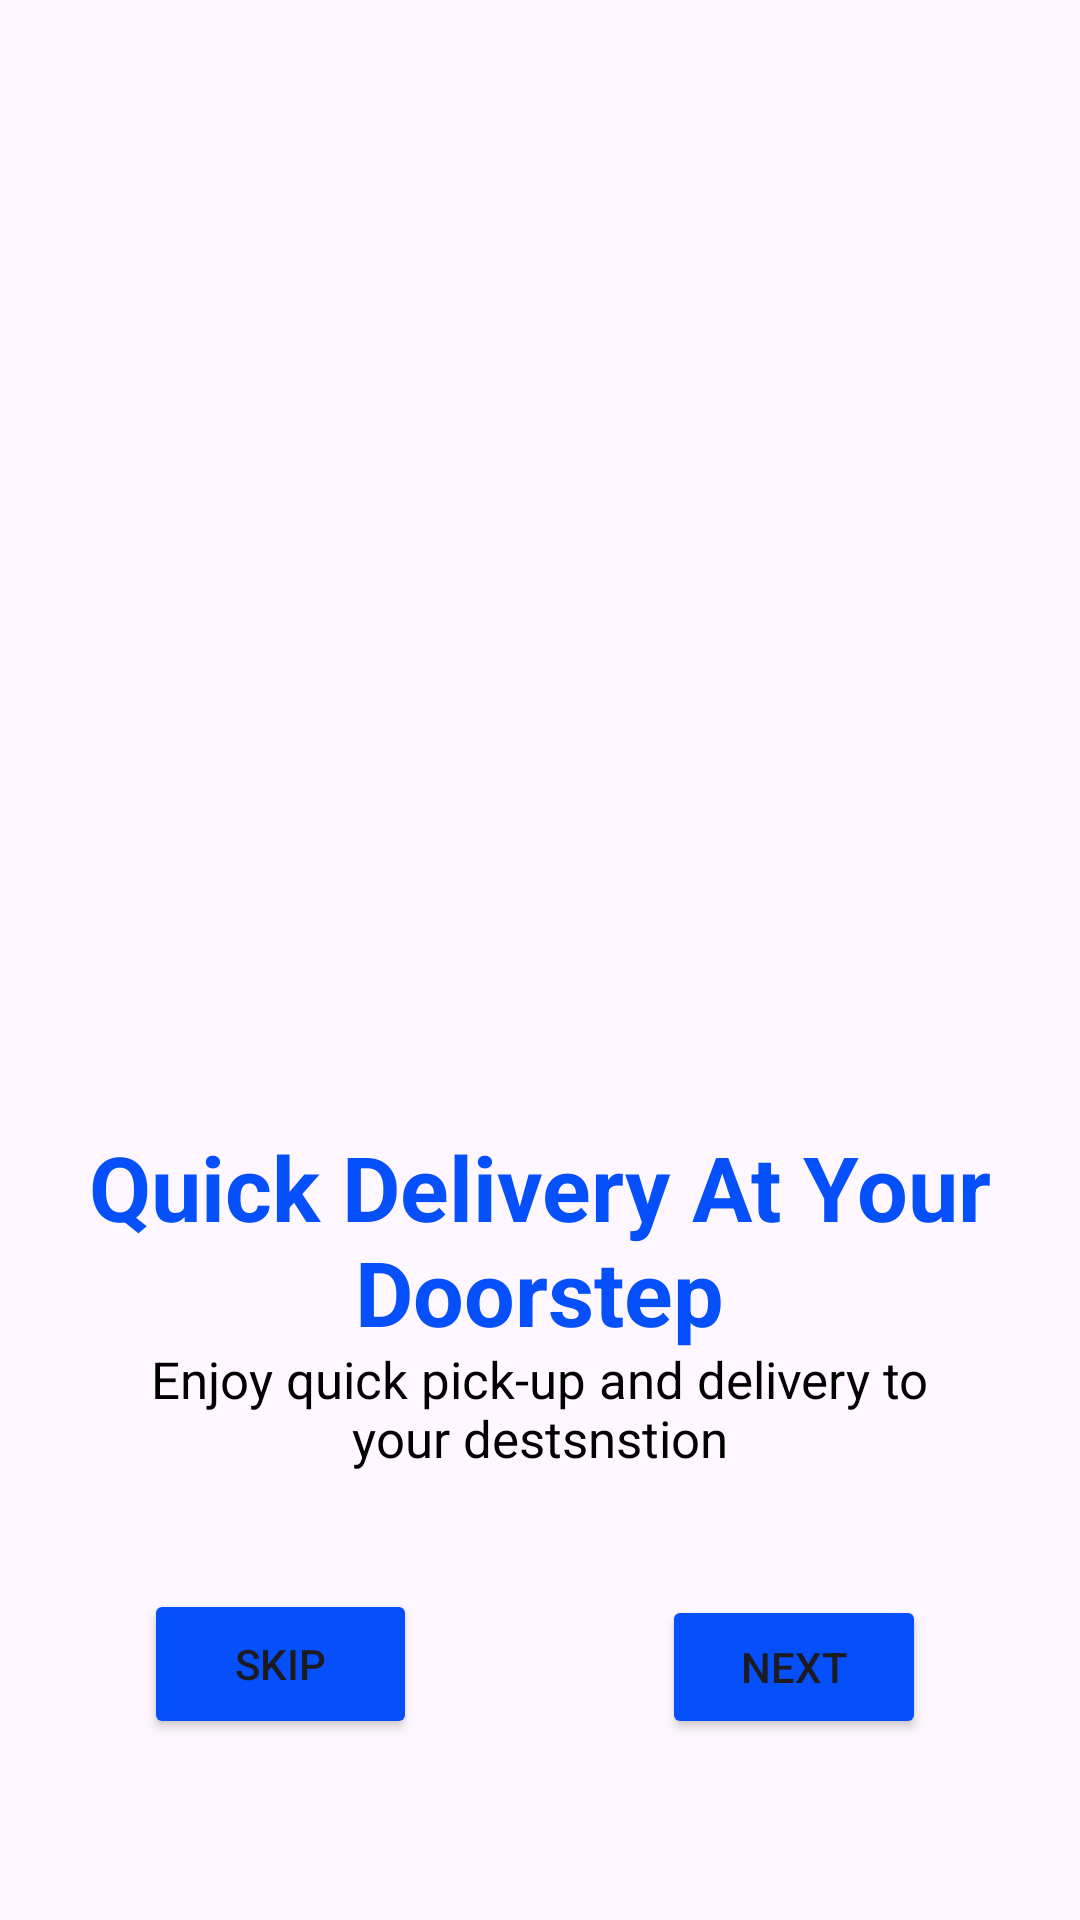

This screen was rendered from an Android layout file. Write that file and the resources it references.
<!-- AndroidManifest.xml: application theme Theme.Session_1 -->
<!-- res/layout/activity_main.xml -->
<?xml version="1.0" encoding="utf-8"?>
<androidx.constraintlayout.widget.ConstraintLayout xmlns:android="http://schemas.android.com/apk/res/android"
    xmlns:app="http://schemas.android.com/apk/res-auto"
    xmlns:tools="http://schemas.android.com/tools"
    android:id="@+id/main"
    android:layout_width="match_parent"
    android:layout_height="match_parent"
    tools:context=".MainActivity">




    <TextView
        android:id="@+id/textViewMain"
        android:layout_width="375dp"
        android:layout_height="128dp"
        android:text="Quick Delivery At Your Doorstep"
        android:textAlignment="center"
        android:textSize="30dp"
        android:textStyle="bold"
        android:textColor="#0550FA"
        app:layout_constraintBottom_toBottomOf="parent"
        app:layout_constraintEnd_toEndOf="parent"
        app:layout_constraintHorizontal_bias="0.555"
        app:layout_constraintStart_toStartOf="parent"
        app:layout_constraintTop_toTopOf="parent"
        app:layout_constraintVertical_bias="0.733" />

    <TextView
        android:id="@+id/textView"
        android:layout_width="290dp"
        android:layout_height="133dp"
        android:text="Enjoy quick pick-up and delivery to your destsnstion"
        android:textAlignment="center"
        android:textColor="@color/black"
        android:textSize="17dp"
        app:layout_constraintBottom_toBottomOf="parent"
        app:layout_constraintEnd_toEndOf="parent"
        app:layout_constraintHorizontal_bias="0.495"
        app:layout_constraintStart_toStartOf="parent"
        app:layout_constraintTop_toTopOf="parent"
        app:layout_constraintVertical_bias="0.884" />

    <ImageView
        android:id="@+id/imageView3"
        android:layout_width="wrap_content"
        android:layout_height="wrap_content"
        app:layout_constraintBottom_toBottomOf="parent"
        app:layout_constraintEnd_toEndOf="parent"
        app:layout_constraintHorizontal_bias="0.492"
        app:layout_constraintStart_toStartOf="parent"
        app:layout_constraintTop_toTopOf="parent"
        app:layout_constraintVertical_bias="0.215"
        app:srcCompat="@drawable/rafki3" />


    <Button
        android:id="@+id/button_skip"
        android:layout_width="91dp"
        android:layout_height="50dp"
        android:backgroundTint="#0550FA"
        android:text="Skip"
        app:layout_constraintBottom_toBottomOf="parent"
        app:layout_constraintEnd_toEndOf="parent"
        app:layout_constraintHorizontal_bias="0.179"
        app:layout_constraintStart_toStartOf="parent"
        app:layout_constraintTop_toTopOf="parent"
        app:layout_constraintVertical_bias="0.898" />

    <Button
        android:id="@+id/button_to_2"
        android:layout_width="wrap_content"
        android:layout_height="wrap_content"
        android:text="Next"
        android:backgroundTint="#0550FA"
        app:layout_constraintBottom_toBottomOf="parent"
        app:layout_constraintEnd_toEndOf="parent"
        app:layout_constraintHorizontal_bias="0.811"
        app:layout_constraintStart_toStartOf="parent"
        app:layout_constraintTop_toTopOf="parent"
        app:layout_constraintVertical_bias="0.898" />





</androidx.constraintlayout.widget.ConstraintLayout>
<!-- resources referenced by this layout -->
<resources>
  <style name="Theme.Session_1" parent="Base.Theme.Session_1" />
  <style name="Base.Theme.Session_1" parent="Theme.Material3.DayNight.NoActionBar">
          
          
      </style>
  <!-- not gathered from this repository: default colours our renderer supplied (Android Studio template values) -->
  <color name="black">#FF000000</color>
</resources>
